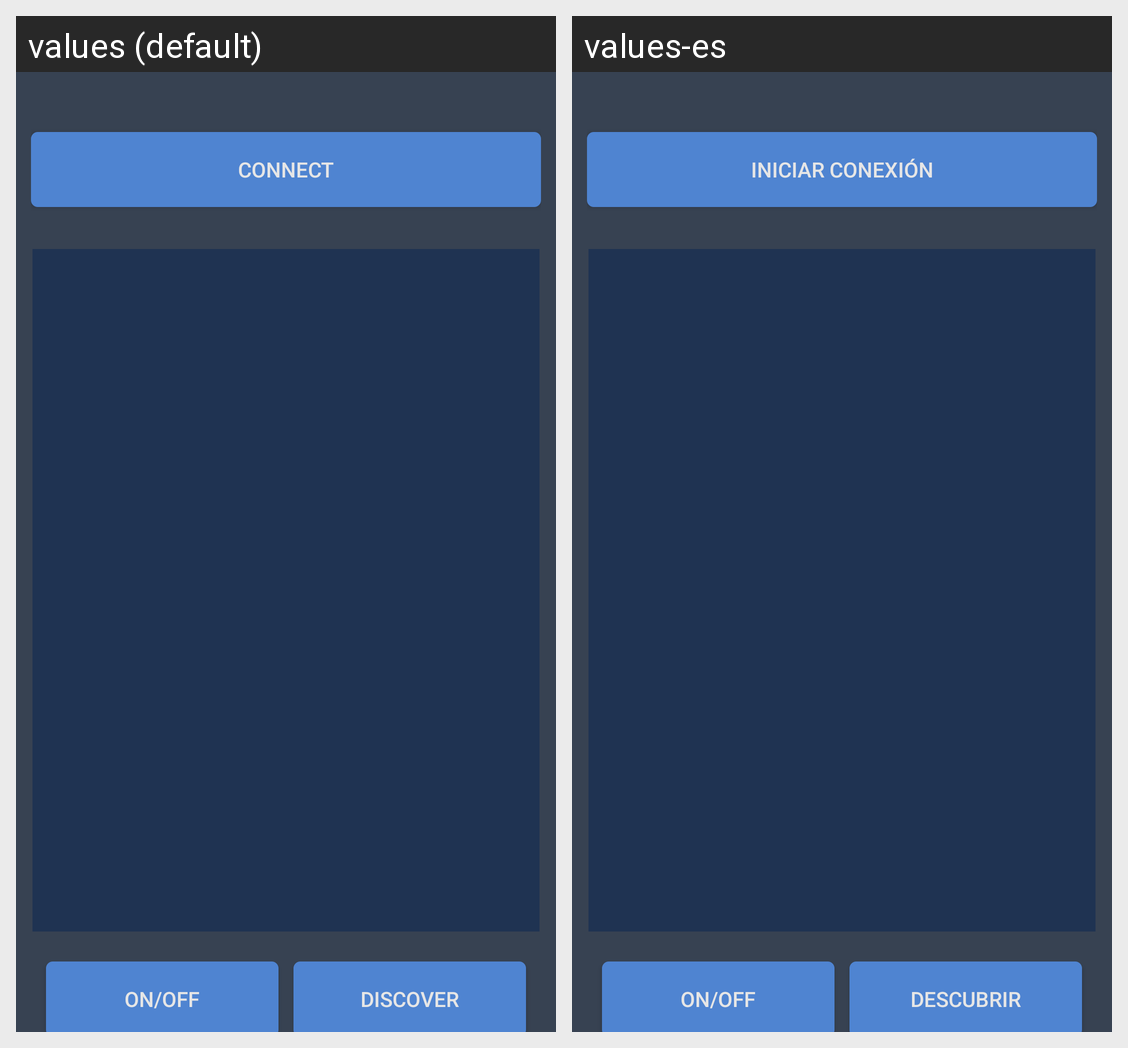

Translations of the strings shown on this Android screen, per locale in the grid:
Android screen res/layout/fragment_device.xml rendered under 2 locales, left to right: values (default), values-es. Device: Nexus 5 (rendered at 1080×1920; each locale shown at half size, 540×960, under a caption strip naming it); theme AppTheme.NoActionBar.
Strings drawn on this screen, with the default value and each locale's value (text and hints the layout hard-codes, and strings that could not be matched under every locale, appear in the picture but are not listed):

connect
  values: Connect
  values-es: Iniciar conexión

on_off
  values: ON/OFF
  values-es: ON/OFF

discover
  values: Discover
  values-es: Descubrir
